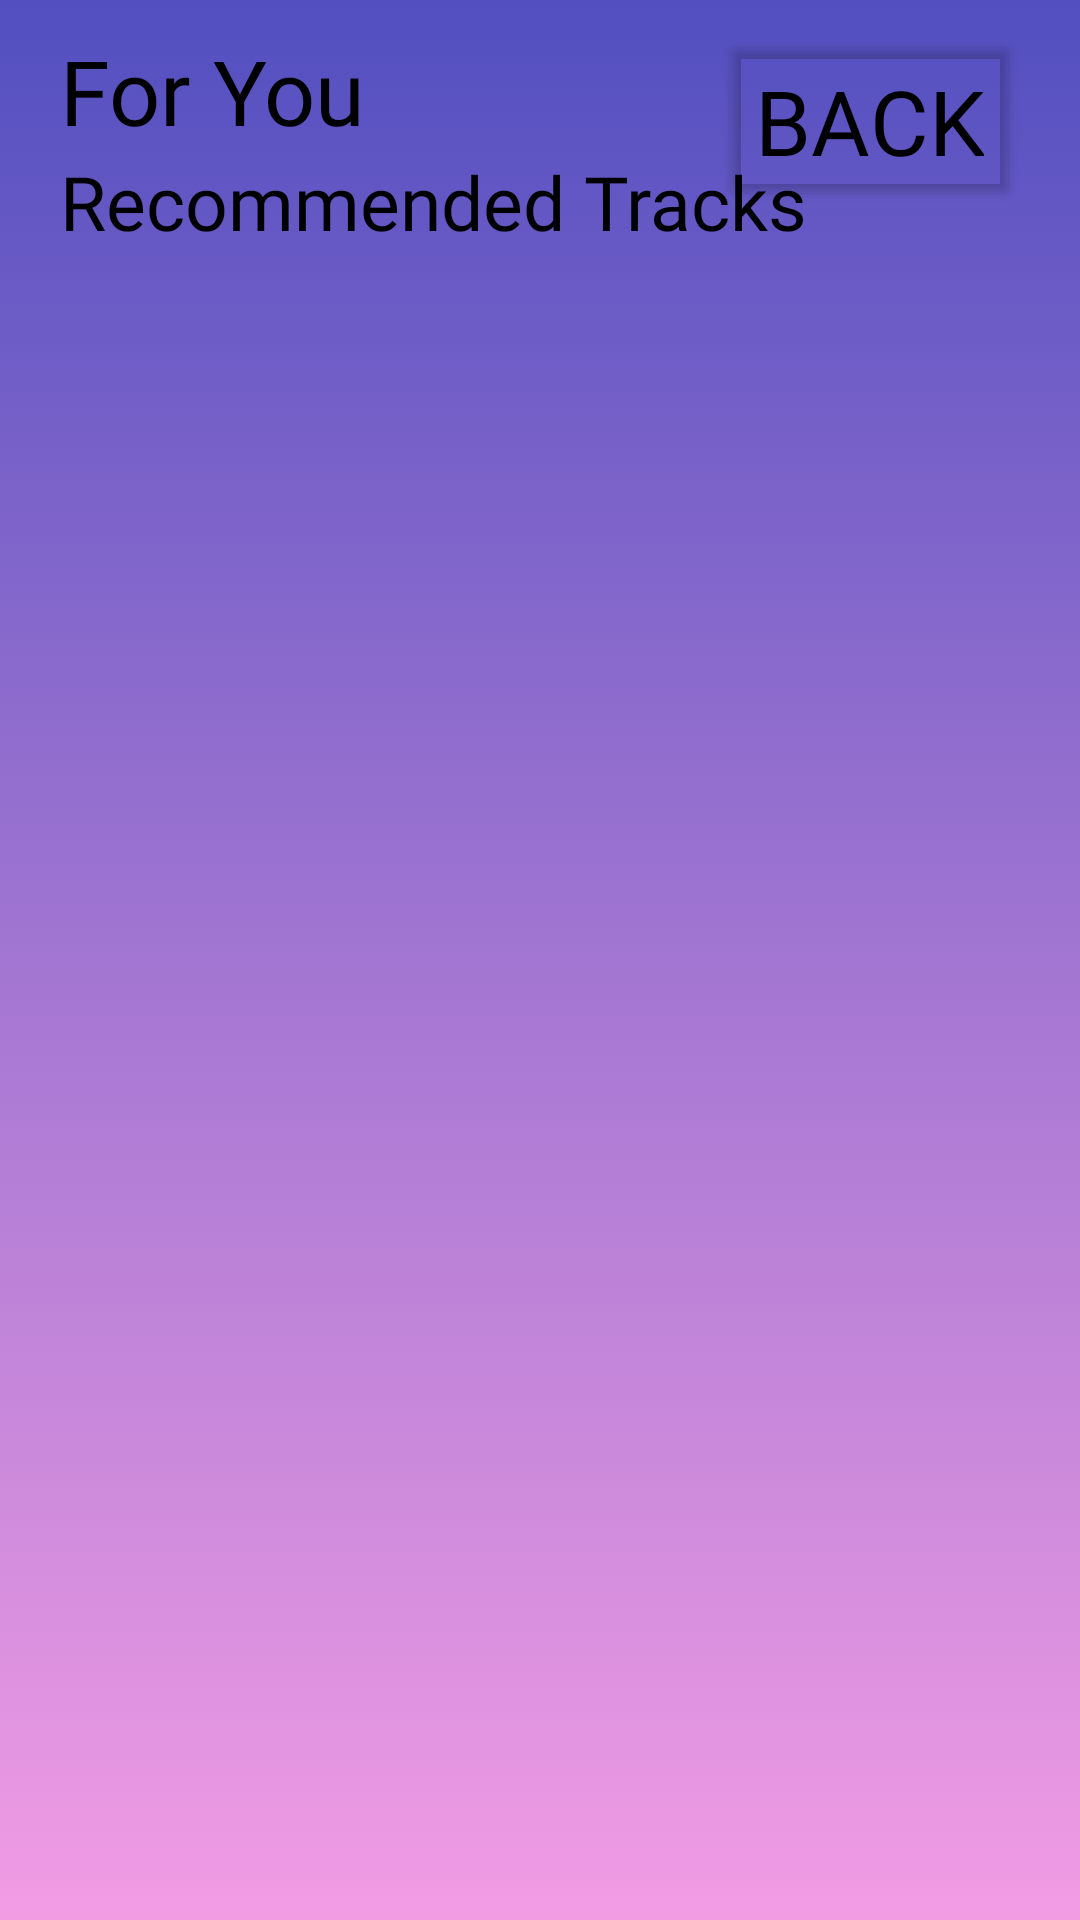

Layout XML and referenced resources for this Android screen:
<!-- AndroidManifest.xml: application theme Theme.SpotifyWrapped2340 -->
<!-- res/layout/for_you_tracks_activity.xml -->
<?xml version="1.0" encoding="utf-8"?>
<RelativeLayout xmlns:android="http://schemas.android.com/apk/res/android"
    android:layout_width="match_parent"
    android:layout_height="match_parent"
    android:background="@drawable/for_you_activity_gradient"
    xmlns:tools="http://schemas.android.com/tools"
    android:id="@+id/tracks_relative_layout"
    tools:context=".ForYouTracksActivity"
    >
    <TextView
        android:id="@+id/artist_header"
        android:layout_width="wrap_content"
        android:layout_height="wrap_content"
        android:text="For You"
        android:fontFamily="@font/akaya_telivigala"
        android:textSize="30sp"
        android:textColor="@color/black"
        android:layout_marginStart="20dp"
        android:layout_marginTop="10dp"
        />
    <Button
        android:id="@+id/back_button"
        android:layout_width="wrap_content"
        android:layout_height="wrap_content"
        android:text="Back"
        android:fontFamily="@font/akaya_telivigala"
        android:textSize="30sp"
        android:textColor="@color/black"
        android:layout_marginTop="10dp"
        android:layout_marginEnd="20dp"
        android:layout_alignParentEnd="true"
        android:backgroundTint="@color/clear_opacity"
        />

    <TextView
        android:id="@+id/top_tracks_header"
        android:layout_width="wrap_content"
        android:layout_height="wrap_content"
        android:text="Recommended Tracks"
        android:fontFamily="@font/akaya_telivigala"
        android:textSize="25sp"
        android:textColor="@color/black"
        android:layout_below="@+id/artist_header"
        android:layout_marginStart="20dp"/>

    <RelativeLayout
        android:id="@+id/tracks_card"
        android:layout_width="wrap_content"
        android:layout_height="wrap_content"
        android:layout_below="@+id/top_tracks_header"
        android:layout_marginHorizontal="20dp"
        android:layout_marginTop="20dp">

    </RelativeLayout>




</RelativeLayout>
<!-- resources referenced by this layout -->
<resources>
  <color name="black">#FF000000</color>
  <color name="clear_opacity">#00000000</color>
  <!-- drawable for_you_activity_gradient (drawable) -->
  <?xml version="1.0" encoding="utf-8"?>
  <selector xmlns:android="http://schemas.android.com/apk/res/android">
      <item>
          <shape>
              <gradient android:angle="90"
                  android:startColor="#F29CE4"
                  android:endColor="#524FC0"
                  android:type="linear"/>
          </shape>
      </item>
  </selector>
  <style name="Theme.SpotifyWrapped2340" parent="Base.Theme.SpotifyWrapped2340" />
  <style name="Base.Theme.SpotifyWrapped2340" parent="Theme.Material3.DayNight.NoActionBar">
          
          
      </style>
</resources>
